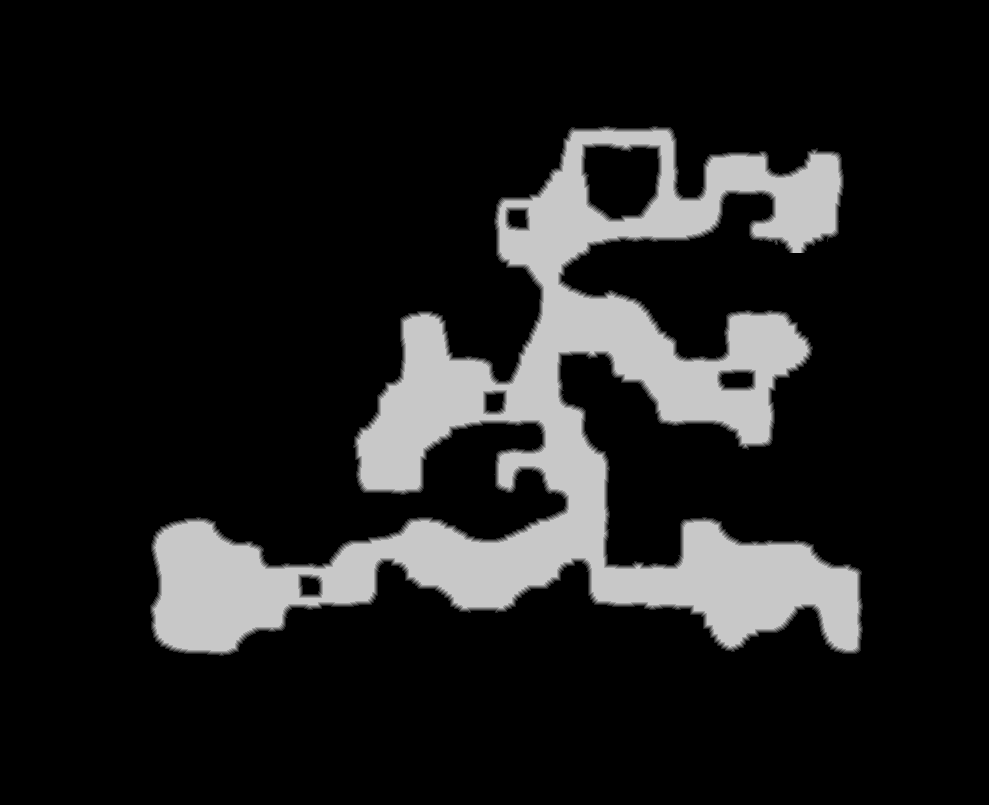

The table this chart was drawn from, first rows:
source	tdt_hull melee
truth	truth_203efc733f0.tsv
width	989
height	805
nibble	0	667201
nibble	1	6507
nibble	2	6496
nibble	3	6496
nibble	4	6474
nibble	5	102971
